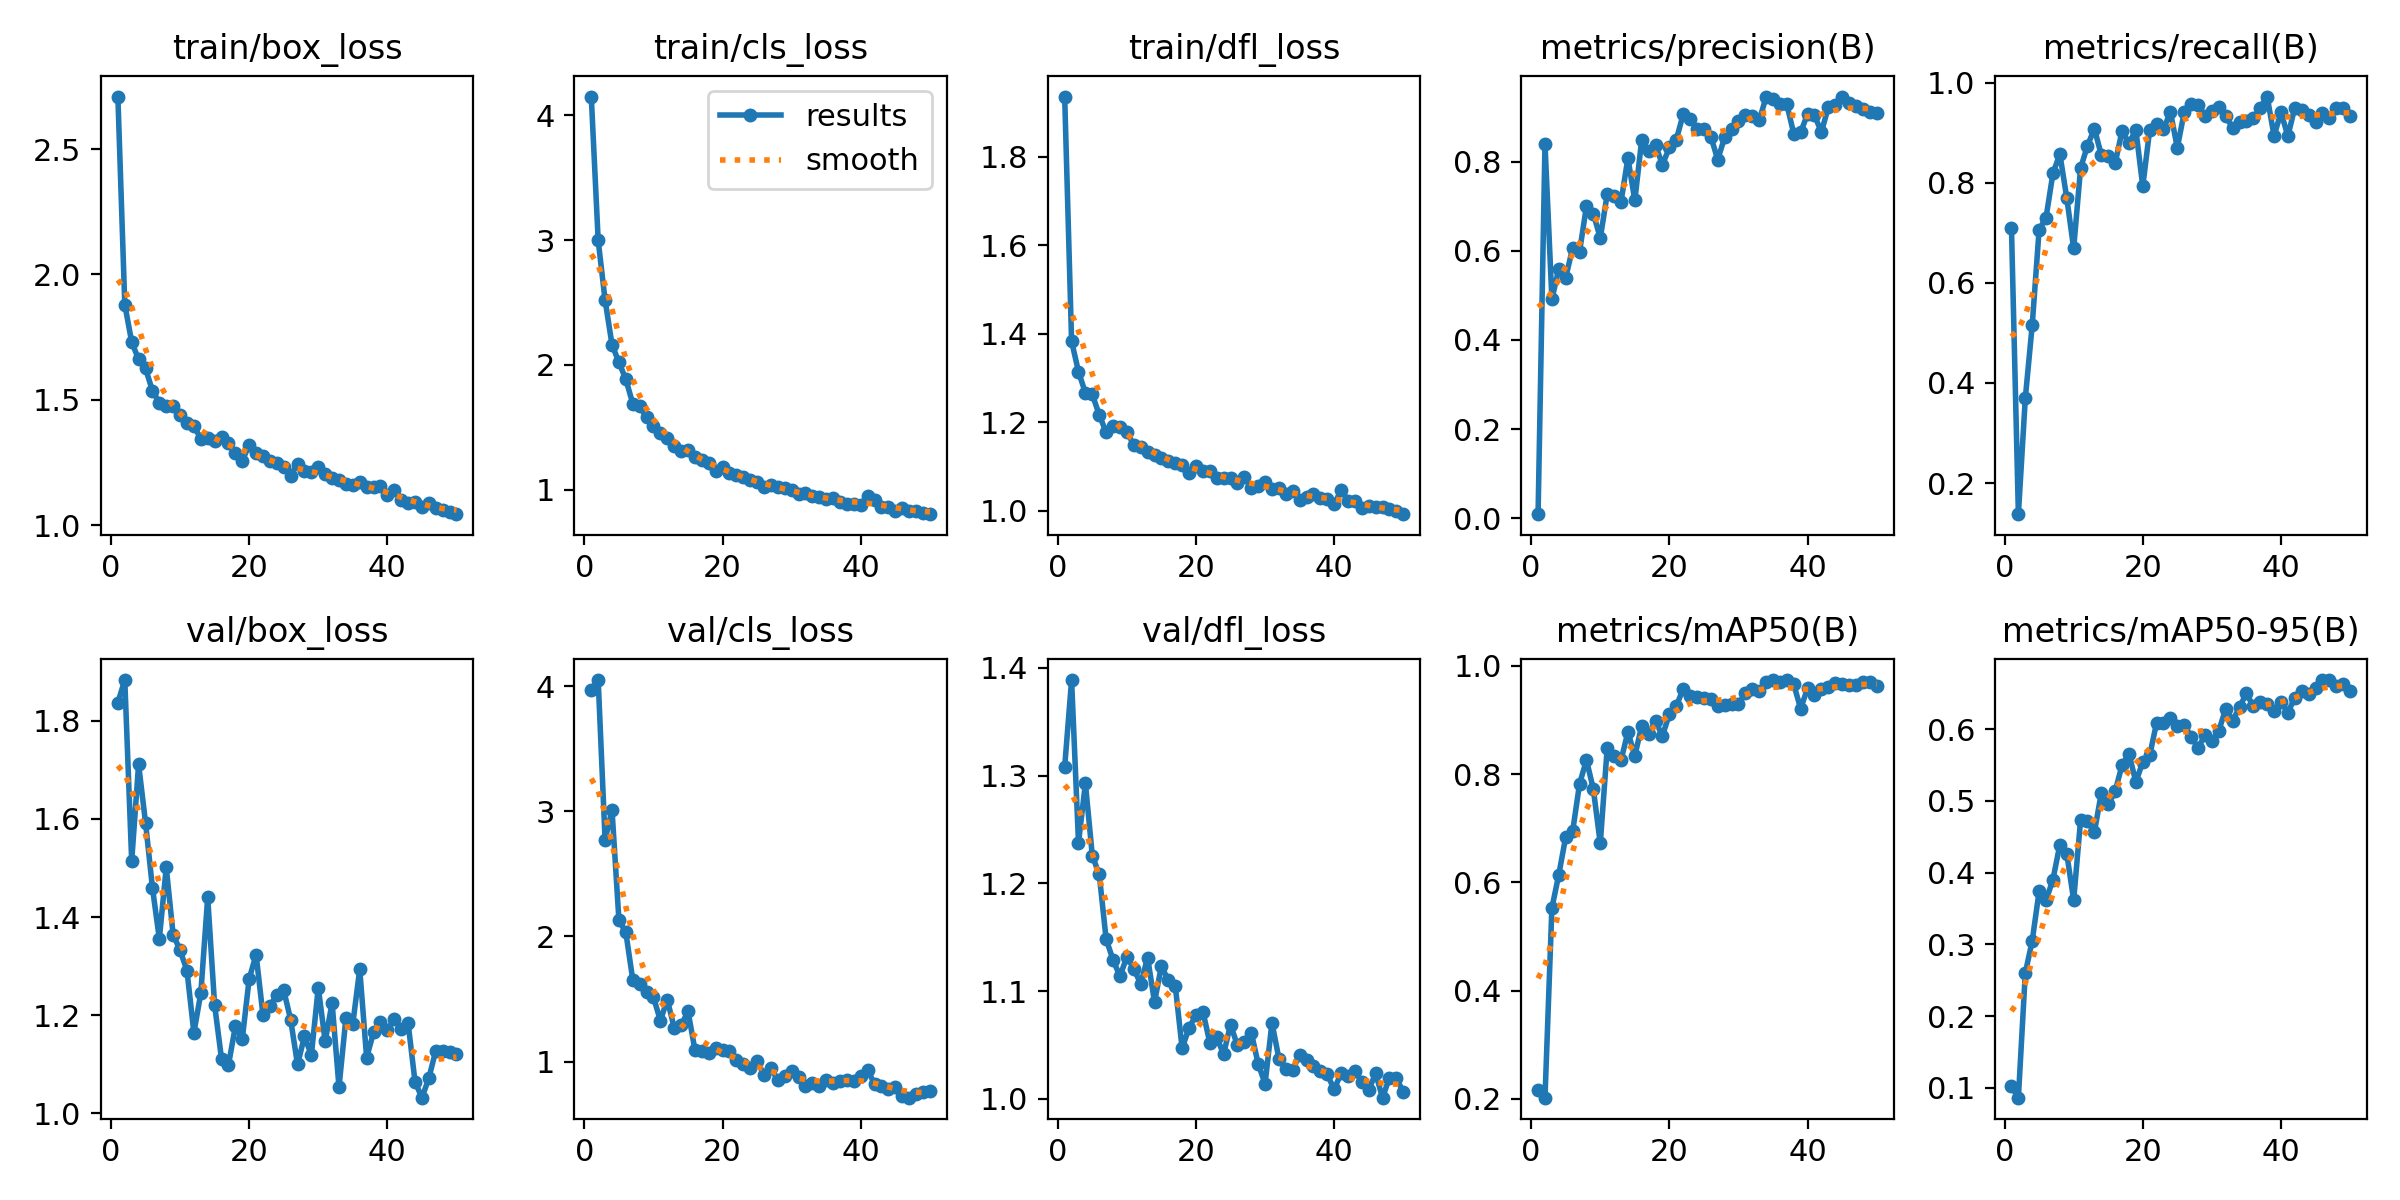

Source data for this figure (header and first rows):
epoch, time, train/box_loss, train/cls_loss, train/dfl_loss, metrics/precision(B), metrics/recall(B), metrics/mAP50(B), metrics/mAP50-95(B), val/box_loss, val/cls_loss, val/dfl_loss, lr/pg0, lr/pg1, lr/pg2
1, 663.3, 2.709, 4.148, 1.936, 0.009, 0.7093, 0.2169, 0.102, 1.837, 3.97, 1.308, 0.000275, 0.000275, 0.000275
2, 1292, 1.88, 2.996, 1.383, 0.8399, 0.1379, 0.2023, 0.08638, 1.883, 4.05, 1.389, 0.0005514, 0.0005514, 0.0005514
3, 1926, 1.73, 2.518, 1.314, 0.4912, 0.3692, 0.5527, 0.26, 1.514, 2.771, 1.238, 0.0008163, 0.0008163, 0.0008163
4, 2624, 1.661, 2.163, 1.266, 0.5595, 0.5154, 0.6143, 0.3049, 1.711, 3.013, 1.293, 0.00107, 0.00107, 0.00107
5, 3291, 1.625, 2.021, 1.263, 0.5396, 0.7063, 0.6839, 0.3738, 1.593, 2.131, 1.226, 0.001151, 0.001151, 0.001151
6, 3990, 1.536, 1.885, 1.217, 0.6061, 0.7303, 0.694, 0.3613, 1.46, 2.033, 1.208, 0.001126, 0.001126, 0.001126
7, 4628, 1.488, 1.691, 1.177, 0.5975, 0.8189, 0.7816, 0.3903, 1.356, 1.656, 1.148, 0.001102, 0.001102, 0.001102
8, 5261, 1.474, 1.669, 1.192, 0.7001, 0.8575, 0.8261, 0.4388, 1.501, 1.62, 1.129, 0.001077, 0.001077, 0.001077
9, 5979, 1.476, 1.58, 1.19, 0.6835, 0.7699, 0.772, 0.4265, 1.364, 1.559, 1.114, 0.001052, 0.001052, 0.001052
10, 6678, 1.439, 1.512, 1.179, 0.6285, 0.6689, 0.6718, 0.3617, 1.332, 1.514, 1.132, 0.001027, 0.001027, 0.001027
11, 7329, 1.408, 1.452, 1.149, 0.7263, 0.8292, 0.8472, 0.4732, 1.29, 1.328, 1.121, 0.001002, 0.001002, 0.001002
12, 7998, 1.396, 1.414, 1.143, 0.7225, 0.8742, 0.8336, 0.4716, 1.164, 1.494, 1.107, 0.0009778, 0.0009778, 0.0009778
13, 8655, 1.344, 1.355, 1.133, 0.7096, 0.908, 0.8251, 0.4563, 1.244, 1.271, 1.131, 0.000953, 0.000953, 0.000953
14, 9343, 1.348, 1.308, 1.126, 0.8079, 0.8556, 0.8779, 0.5111, 1.44, 1.289, 1.09, 0.0009283, 0.0009283, 0.0009283
15, 10091, 1.337, 1.316, 1.119, 0.713, 0.8528, 0.8333, 0.495, 1.22, 1.402, 1.123, 0.0009035, 0.0009035, 0.0009035
16, 10767, 1.351, 1.26, 1.114, 0.8489, 0.8386, 0.8897, 0.5133, 1.111, 1.093, 1.11, 0.0008787, 0.0008787, 0.0008787
17, 11486, 1.328, 1.242, 1.108, 0.8228, 0.9035, 0.8748, 0.5496, 1.098, 1.083, 1.105, 0.000854, 0.000854, 0.000854
18, 12137, 1.287, 1.211, 1.104, 0.8364, 0.8786, 0.8972, 0.5659, 1.177, 1.069, 1.047, 0.0008293, 0.0008293, 0.0008293
19, 12796, 1.257, 1.152, 1.086, 0.7932, 0.9058, 0.8708, 0.5261, 1.151, 1.108, 1.066, 0.0008045, 0.0008045, 0.0008045
20, 13516, 1.318, 1.186, 1.101, 0.8317, 0.793, 0.9105, 0.5542, 1.274, 1.091, 1.078, 0.0007797, 0.0007797, 0.0007797
21, 14161, 1.288, 1.134, 1.09, 0.8494, 0.9058, 0.9254, 0.5633, 1.323, 1.081, 1.081, 0.000755, 0.000755, 0.000755
22, 14866, 1.275, 1.119, 1.09, 0.9058, 0.9173, 0.9573, 0.6087, 1.2, 1.013, 1.052, 0.0007302, 0.0007302, 0.0007302
23, 15523, 1.256, 1.099, 1.073, 0.8952, 0.907, 0.9434, 0.6089, 1.218, 0.9819, 1.057, 0.0007055, 0.0007055, 0.0007055
24, 16176, 1.249, 1.078, 1.075, 0.8743, 0.9417, 0.9425, 0.6151, 1.242, 0.9476, 1.041, 0.0006808, 0.0006808, 0.0006808
25, 16858, 1.232, 1.065, 1.074, 0.873, 0.87, 0.9406, 0.6041, 1.251, 1.002, 1.069, 0.000656, 0.000656, 0.000656
26, 17592, 1.198, 1.021, 1.063, 0.8562, 0.9411, 0.9395, 0.6056, 1.191, 0.896, 1.049, 0.0006312, 0.0006312, 0.0006312
27, 18272, 1.245, 1.039, 1.076, 0.8045, 0.958, 0.9265, 0.5896, 1.099, 0.9458, 1.052, 0.0006065, 0.0006065, 0.0006065
28, 18972, 1.216, 1.021, 1.052, 0.8545, 0.9551, 0.9284, 0.5736, 1.156, 0.8532, 1.061, 0.0005818, 0.0005818, 0.0005818
29, 19622, 1.211, 1.011, 1.057, 0.873, 0.9333, 0.9289, 0.5914, 1.119, 0.8861, 1.033, 0.000557, 0.000557, 0.000557
30, 20334, 1.231, 0.9963, 1.066, 0.8901, 0.9435, 0.9291, 0.5829, 1.256, 0.9265, 1.014, 0.0005322, 0.0005322, 0.0005322
31, 21114, 1.202, 0.9675, 1.05, 0.905, 0.9515, 0.9494, 0.5975, 1.147, 0.8778, 1.071, 0.0005075, 0.0005075, 0.0005075
32, 21755, 1.188, 0.9708, 1.052, 0.9022, 0.9341, 0.9571, 0.6281, 1.225, 0.8033, 1.037, 0.0004827, 0.0004827, 0.0004827
33, 22451, 1.181, 0.9468, 1.038, 0.8926, 0.9091, 0.9529, 0.6115, 1.053, 0.8301, 1.028, 0.000458, 0.000458, 0.000458
34, 23125, 1.165, 0.9441, 1.045, 0.9447, 0.9223, 0.9703, 0.6305, 1.194, 0.8033, 1.027, 0.0004332, 0.0004332, 0.0004332
35, 23870, 1.158, 0.9243, 1.024, 0.9398, 0.9235, 0.9729, 0.6499, 1.183, 0.8531, 1.041, 0.0004085, 0.0004085, 0.0004085
36, 24642, 1.173, 0.9357, 1.032, 0.9284, 0.9286, 0.9709, 0.6316, 1.294, 0.8318, 1.036, 0.0003837, 0.0003837, 0.0003837
37, 25331, 1.152, 0.9051, 1.037, 0.9284, 0.95, 0.9736, 0.6372, 1.113, 0.8446, 1.031, 0.000359, 0.000359, 0.000359
38, 26048, 1.153, 0.8899, 1.029, 0.8628, 0.9723, 0.9655, 0.6351, 1.165, 0.8567, 1.026, 0.0003343, 0.0003343, 0.0003343
39, 26734, 1.155, 0.8844, 1.026, 0.866, 0.8939, 0.921, 0.6258, 1.185, 0.8425, 1.023, 0.0003095, 0.0003095, 0.0003095
40, 27405, 1.12, 0.8753, 1.014, 0.9067, 0.9407, 0.9583, 0.638, 1.17, 0.8879, 1.009, 0.0002848, 0.0002848, 0.0002848
41, 28134, 1.139, 0.95, 1.047, 0.9042, 0.8936, 0.9452, 0.623, 1.192, 0.9301, 1.024, 0.00026, 0.00026, 0.00026
42, 28808, 1.101, 0.9183, 1.023, 0.8662, 0.95, 0.9565, 0.6436, 1.171, 0.821, 1.021, 0.0002352, 0.0002352, 0.0002352
43, 29488, 1.089, 0.8662, 1.021, 0.922, 0.9461, 0.9613, 0.6535, 1.184, 0.8024, 1.026, 0.0002105, 0.0002105, 0.0002105
44, 30080, 1.092, 0.866, 1.006, 0.9275, 0.9358, 0.9681, 0.6489, 1.064, 0.7806, 1.016, 0.0001857, 0.0001857, 0.0001857
45, 30734, 1.071, 0.8342, 1.01, 0.946, 0.9213, 0.9667, 0.657, 1.032, 0.7963, 1.008, 0.000161, 0.000161, 0.000161
46, 31441, 1.089, 0.8576, 1.009, 0.9319, 0.9397, 0.9638, 0.6683, 1.071, 0.7221, 1.023, 0.0001363, 0.0001363, 0.0001363
47, 32095, 1.069, 0.8267, 1.008, 0.9248, 0.9292, 0.9642, 0.668, 1.127, 0.7115, 1.001, 0.0001115, 0.0001115, 0.0001115
48, 32681, 1.062, 0.8279, 1.004, 0.9177, 0.95, 0.9697, 0.6606, 1.127, 0.7381, 1.02, 8.675e-05, 8.675e-05, 8.675e-05
49, 33252, 1.052, 0.817, 0.9984, 0.9111, 0.95, 0.9696, 0.6635, 1.124, 0.7599, 1.019, 6.2e-05, 6.2e-05, 6.2e-05
50, 33888, 1.043, 0.8051, 0.9924, 0.9097, 0.9333, 0.9626, 0.6536, 1.122, 0.7664, 1.006, 3.725e-05, 3.725e-05, 3.725e-05
